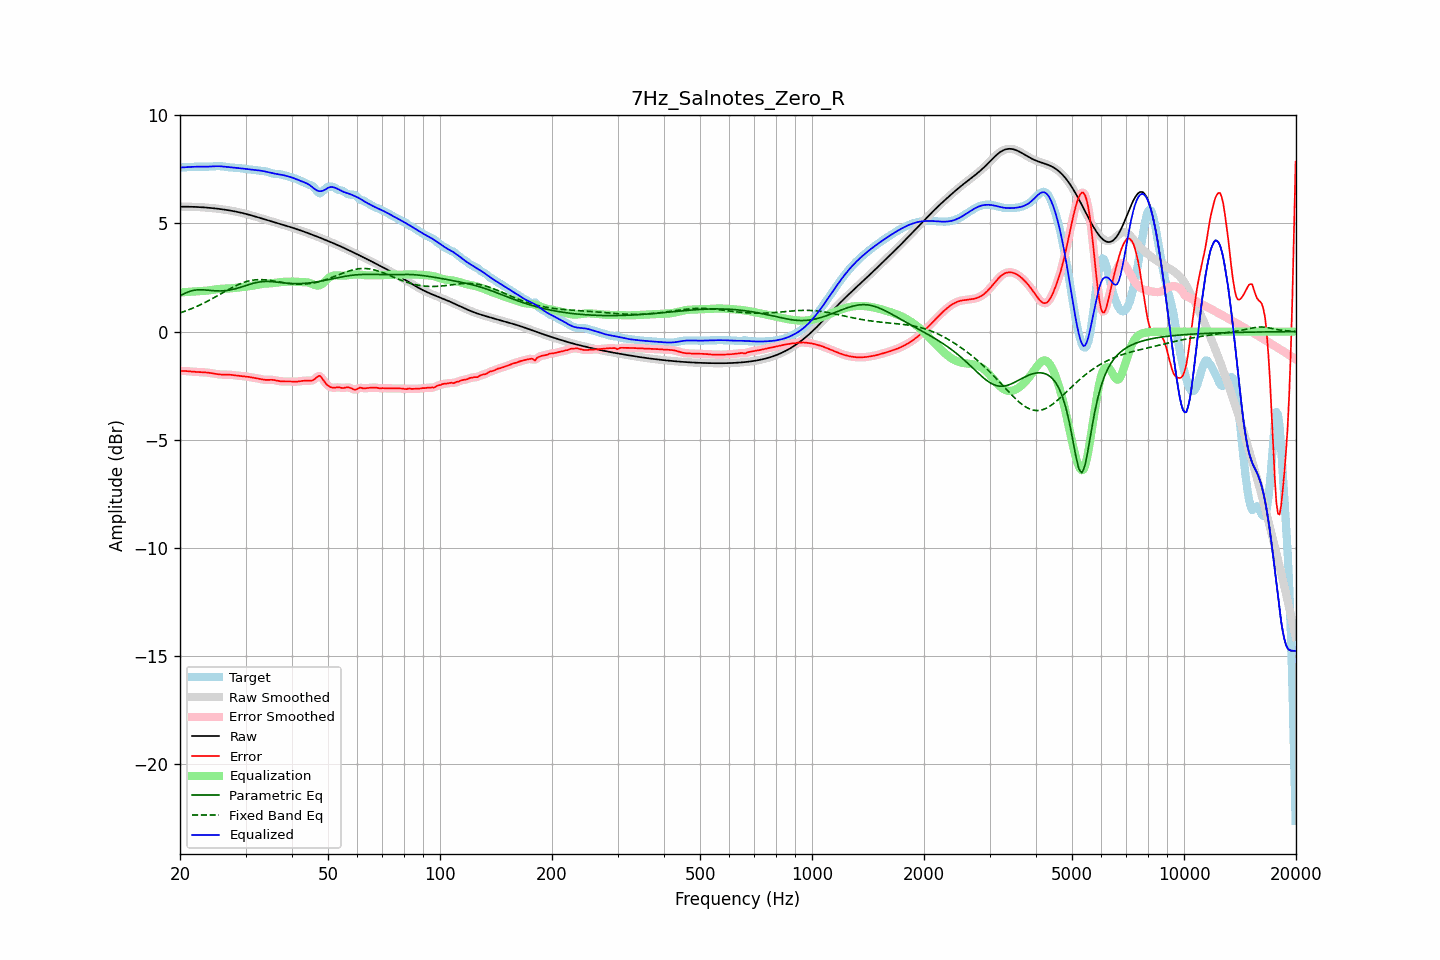

Source data for this figure (header and first rows):
frequency, raw, error, smoothed, error_smoothed, equalization, parametric_eq, fixed_band_eq, equalized_raw, equalized_smoothed, target
20.00, 5.77, -1.82, 5.77, -1.82, 1.81, 1.65, 0.86, 7.58, 7.58, 7.59
20.20, 5.77, -1.82, 5.77, -1.82, 1.82, 1.69, 0.89, 7.59, 7.59, 7.59
20.40, 5.77, -1.82, 5.77, -1.82, 1.82, 1.73, 0.91, 7.59, 7.60, 7.59
20.61, 5.77, -1.82, 5.77, -1.82, 1.82, 1.77, 0.94, 7.60, 7.60, 7.60
20.81, 5.77, -1.82, 5.77, -1.83, 1.83, 1.80, 0.97, 7.60, 7.60, 7.60
21.02, 5.77, -1.83, 5.77, -1.83, 1.83, 1.83, 1.00, 7.61, 7.61, 7.61
21.23, 5.77, -1.84, 5.77, -1.84, 1.84, 1.86, 1.03, 7.61, 7.61, 7.61
21.44, 5.77, -1.85, 5.77, -1.85, 1.84, 1.88, 1.06, 7.62, 7.62, 7.62
21.66, 5.77, -1.85, 5.77, -1.85, 1.85, 1.90, 1.09, 7.62, 7.62, 7.62
21.87, 5.77, -1.86, 5.77, -1.86, 1.86, 1.91, 1.12, 7.62, 7.62, 7.62
22.09, 5.76, -1.86, 5.76, -1.86, 1.86, 1.92, 1.15, 7.62, 7.62, 7.63
22.31, 5.76, -1.87, 5.76, -1.87, 1.87, 1.93, 1.18, 7.63, 7.63, 7.63
22.54, 5.76, -1.87, 5.76, -1.87, 1.87, 1.93, 1.22, 7.63, 7.63, 7.63
22.76, 5.75, -1.87, 5.75, -1.87, 1.87, 1.93, 1.25, 7.63, 7.63, 7.63
22.99, 5.75, -1.88, 5.75, -1.88, 1.88, 1.93, 1.29, 7.62, 7.62, 7.62
23.22, 5.74, -1.88, 5.74, -1.88, 1.88, 1.93, 1.33, 7.62, 7.62, 7.62
23.45, 5.74, -1.89, 5.74, -1.89, 1.89, 1.92, 1.36, 7.62, 7.62, 7.62
23.69, 5.73, -1.89, 5.73, -1.89, 1.90, 1.92, 1.40, 7.63, 7.63, 7.62
23.92, 5.72, -1.90, 5.72, -1.90, 1.91, 1.91, 1.44, 7.63, 7.63, 7.63
24.16, 5.72, -1.91, 5.72, -1.91, 1.92, 1.90, 1.48, 7.63, 7.63, 7.63
24.40, 5.71, -1.93, 5.71, -1.93, 1.93, 1.90, 1.52, 7.64, 7.64, 7.64
24.65, 5.70, -1.94, 5.70, -1.94, 1.94, 1.89, 1.56, 7.64, 7.64, 7.64
24.89, 5.69, -1.95, 5.69, -1.95, 1.95, 1.89, 1.60, 7.65, 7.65, 7.65
25.14, 5.69, -1.96, 5.69, -1.96, 1.96, 1.88, 1.64, 7.65, 7.65, 7.65
25.39, 5.68, -1.98, 5.68, -1.97, 1.97, 1.88, 1.69, 7.65, 7.65, 7.65
25.65, 5.67, -1.98, 5.67, -1.98, 1.98, 1.88, 1.73, 7.64, 7.64, 7.65
25.91, 5.66, -1.99, 5.66, -1.99, 1.98, 1.88, 1.77, 7.64, 7.64, 7.64
26.16, 5.65, -1.99, 5.65, -1.99, 1.99, 1.89, 1.81, 7.63, 7.63, 7.63
26.43, 5.64, -1.99, 5.64, -1.99, 1.99, 1.89, 1.86, 7.62, 7.62, 7.62
26.69, 5.62, -1.99, 5.62, -1.99, 1.99, 1.90, 1.90, 7.62, 7.62, 7.61
26.96, 5.61, -1.99, 5.61, -1.99, 1.99, 1.91, 1.94, 7.61, 7.61, 7.60
27.23, 5.60, -1.99, 5.60, -1.99, 2.00, 1.92, 1.98, 7.60, 7.60, 7.59
27.50, 5.59, -2.00, 5.59, -2.00, 2.00, 1.94, 2.02, 7.59, 7.59, 7.59
27.77, 5.57, -2.01, 5.57, -2.01, 2.01, 1.95, 2.06, 7.58, 7.58, 7.58
28.05, 5.56, -2.02, 5.56, -2.02, 2.02, 1.97, 2.09, 7.58, 7.58, 7.58
28.33, 5.55, -2.03, 5.55, -2.03, 2.03, 1.99, 2.13, 7.57, 7.57, 7.57
28.62, 5.53, -2.04, 5.53, -2.04, 2.03, 2.01, 2.16, 7.56, 7.56, 7.57
28.90, 5.51, -2.04, 5.51, -2.04, 2.04, 2.04, 2.20, 7.56, 7.56, 7.56
29.19, 5.50, -2.05, 5.50, -2.05, 2.05, 2.06, 2.23, 7.55, 7.55, 7.55
29.48, 5.48, -2.06, 5.48, -2.06, 2.06, 2.08, 2.26, 7.54, 7.54, 7.54
29.78, 5.46, -2.07, 5.46, -2.07, 2.07, 2.11, 2.28, 7.53, 7.53, 7.53
30.08, 5.44, -2.07, 5.44, -2.07, 2.08, 2.13, 2.31, 7.52, 7.52, 7.52
30.38, 5.42, -2.09, 5.42, -2.09, 2.09, 2.16, 2.33, 7.51, 7.51, 7.51
30.68, 5.40, -2.10, 5.40, -2.10, 2.10, 2.18, 2.35, 7.50, 7.50, 7.50
30.99, 5.38, -2.11, 5.38, -2.11, 2.11, 2.20, 2.36, 7.49, 7.49, 7.49
31.30, 5.36, -2.12, 5.36, -2.12, 2.12, 2.22, 2.37, 7.48, 7.48, 7.48
31.61, 5.34, -2.13, 5.34, -2.13, 2.13, 2.24, 2.39, 7.47, 7.47, 7.47
31.93, 5.32, -2.15, 5.32, -2.15, 2.15, 2.26, 2.39, 7.47, 7.47, 7.46
32.24, 5.30, -2.16, 5.30, -2.16, 2.16, 2.28, 2.40, 7.46, 7.46, 7.46
32.57, 5.27, -2.17, 5.27, -2.17, 2.18, 2.29, 2.40, 7.45, 7.45, 7.45
32.89, 5.25, -2.19, 5.25, -2.19, 2.19, 2.30, 2.40, 7.44, 7.44, 7.44
33.22, 5.23, -2.21, 5.23, -2.21, 2.20, 2.31, 2.40, 7.43, 7.43, 7.44
33.55, 5.21, -2.22, 5.21, -2.22, 2.21, 2.32, 2.40, 7.42, 7.42, 7.43
33.89, 5.18, -2.23, 5.18, -2.23, 2.22, 2.32, 2.39, 7.40, 7.40, 7.41
34.23, 5.16, -2.23, 5.16, -2.23, 2.22, 2.32, 2.39, 7.39, 7.39, 7.39
34.57, 5.14, -2.23, 5.14, -2.23, 2.23, 2.32, 2.38, 7.37, 7.37, 7.37
34.92, 5.12, -2.23, 5.12, -2.23, 2.23, 2.32, 2.37, 7.35, 7.35, 7.34
35.27, 5.09, -2.23, 5.09, -2.23, 2.24, 2.31, 2.36, 7.33, 7.33, 7.32
35.62, 5.07, -2.23, 5.07, -2.23, 2.24, 2.31, 2.35, 7.32, 7.32, 7.31
35.97, 5.05, -2.24, 5.05, -2.24, 2.25, 2.30, 2.33, 7.30, 7.30, 7.29
... 635 more rows
